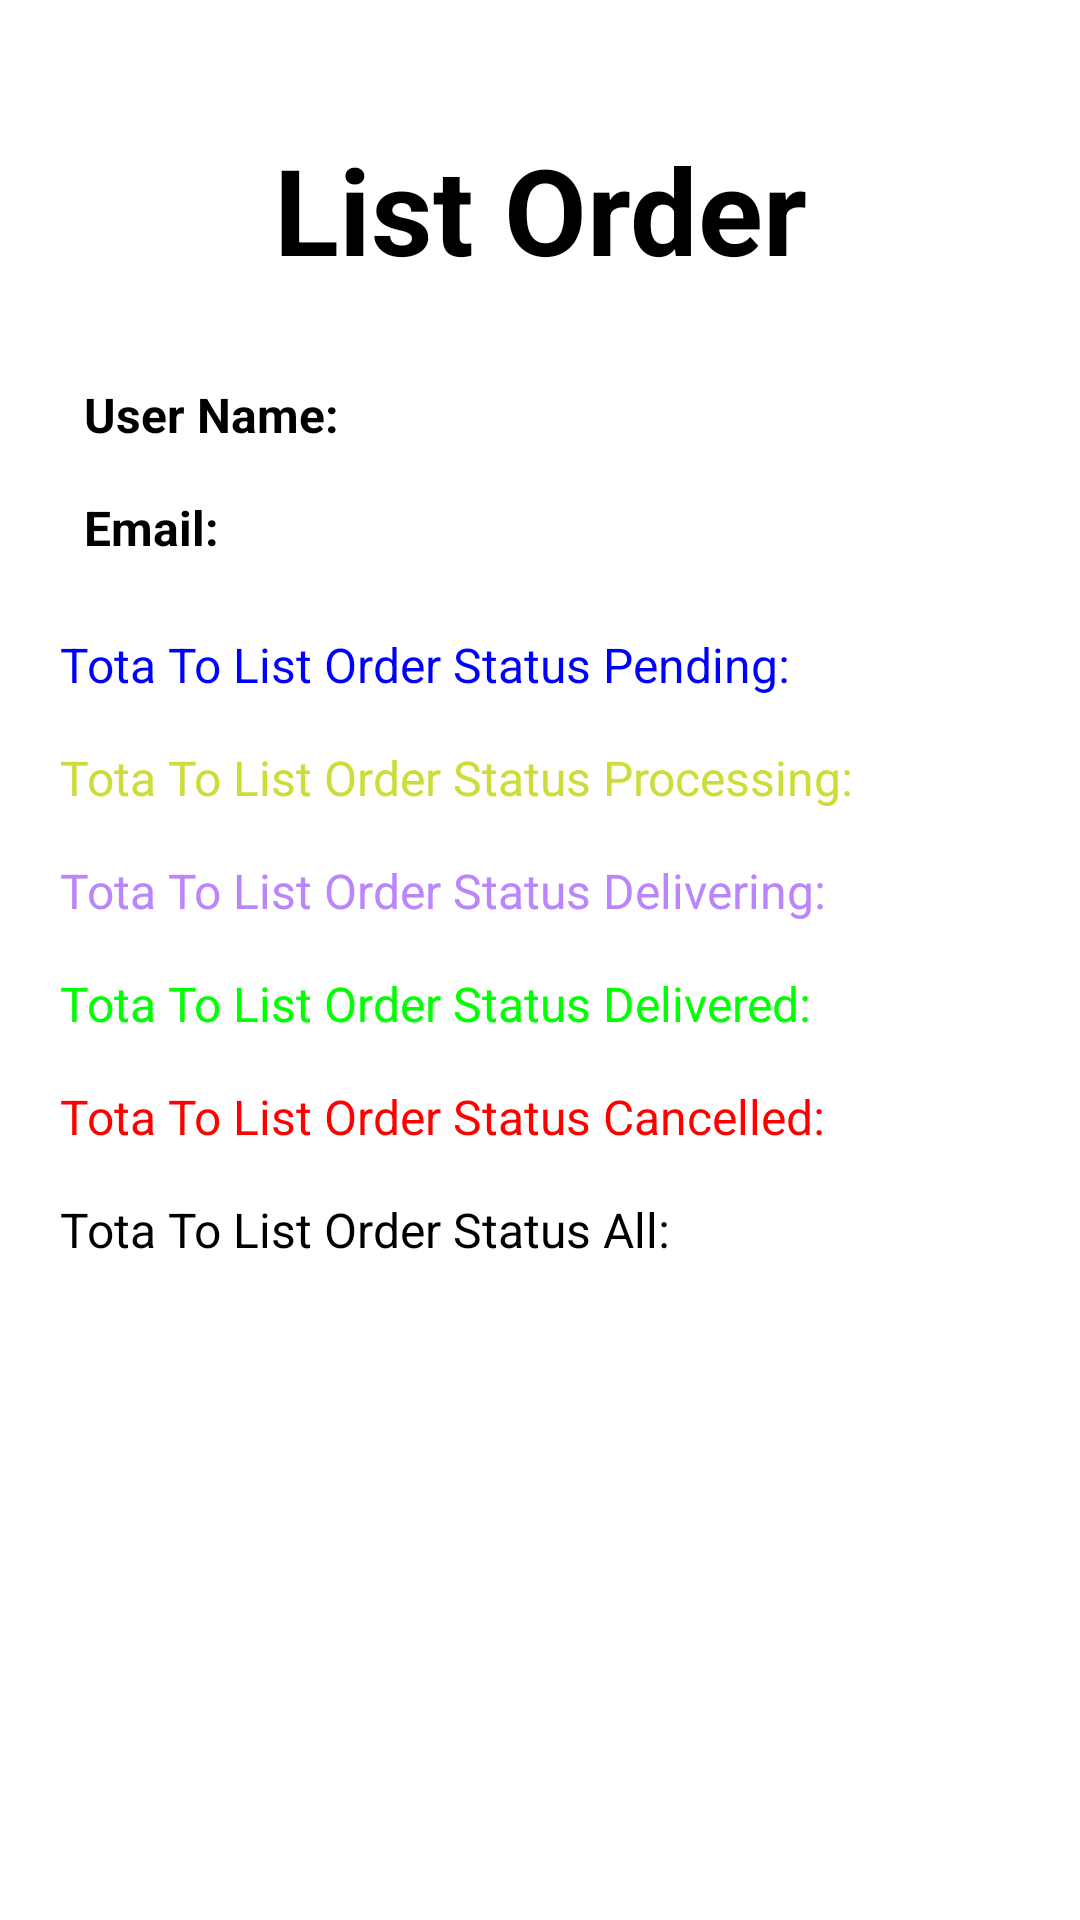

Android layout source for this screen:
<!-- AndroidManifest.xml: application theme Theme.SmartHomeMobile -->
<!-- res/layout/activity_list_order.xml -->
<?xml version="1.0" encoding="utf-8"?>
<LinearLayout xmlns:android="http://schemas.android.com/apk/res/android"
    xmlns:app="http://schemas.android.com/apk/res-auto"
    xmlns:tools="http://schemas.android.com/tools"
    android:layout_width="match_parent"
    android:layout_height="match_parent"
    android:orientation="vertical">

    <ScrollView
        android:layout_width="match_parent"
        android:layout_height="0dp"
        android:layout_weight="1"
        android:fillViewport="true"
        android:scrollbars="none">

        <LinearLayout
            android:layout_width="match_parent"
            android:layout_height="wrap_content"
            android:padding="20dp"
            android:orientation="vertical">

            <TextView
                android:id="@+id/textViewTitle"
                android:layout_width="match_parent"
                android:layout_height="wrap_content"
                android:text="List Order"
                android:textColor="@color/black"
                android:textSize="40sp"
                android:gravity="center"
                android:padding="15dp"
                android:textStyle="bold"
                android:layout_margin="8dp"/>


            <TextView
                android:id="@+id/textViewUserNameToListOrder"
                android:layout_width="wrap_content"
                android:layout_height="wrap_content"
                android:text="User Name:"
                android:textStyle="bold"

                android:textColor="@color/black"
                android:textSize="16sp"

                android:layout_margin="8dp"/>

            <TextView
                android:id="@+id/textViewUserEmailToListOrder"
                android:layout_width="wrap_content"
                android:layout_height="wrap_content"
                android:text="Email: "
                android:textSize="16sp"
                android:textStyle="bold"
                android:textColor="@color/black"
                android:layout_margin="8dp"/>


            <TextView
                android:id="@+id/textViewTotalListOrderStatusPending"
                android:layout_width="wrap_content"
                android:layout_height="wrap_content"
                android:text="Tota To List Order Status Pending: "
                android:textSize="16sp"
                android:textColor="@color/blue"
                android:layout_marginTop="16dp"
                android:layout_marginEnd="16dp"/>

            <TextView
                android:id="@+id/textViewTotalListOrderStatusProcessing"
                android:layout_width="wrap_content"
                android:layout_height="wrap_content"
                android:text="Tota To List Order Status Processing: "
                android:textColor="@color/yellow"
                android:textSize="16sp"
                android:layout_marginTop="16dp"
                android:layout_marginEnd="16dp"/>

            <TextView
                android:id="@+id/textViewTotalListOrderStatusDelivering"
                android:layout_width="wrap_content"
                android:layout_height="wrap_content"
                android:text="Tota To List Order Status Delivering: "
                android:textColor="@color/purple_200"
                android:textSize="16sp"
                android:layout_marginTop="16dp"
                android:layout_marginEnd="16dp"/>

            <TextView
                android:id="@+id/textViewTotalListOrderStatusDelivered"
                android:layout_width="wrap_content"
                android:layout_height="wrap_content"
                android:text="Tota To List Order Status Delivered: "
                android:textColor="@color/green"
                android:textSize="16sp"
                android:layout_marginTop="16dp"
                android:layout_marginEnd="16dp"/>

            <TextView
                android:id="@+id/textViewTotalListOrderStatusCanceled"
                android:layout_width="wrap_content"
                android:layout_height="wrap_content"
                android:text="Tota To List Order Status Cancelled: "
                android:textSize="16sp"
                android:textColor="@color/red"
                android:layout_marginTop="16dp"
                android:layout_marginEnd="16dp"/>

            <TextView
                android:id="@+id/textViewTotalListOrderStatusAll"
                android:layout_width="wrap_content"
                android:layout_height="wrap_content"
                android:text="Tota To List Order Status All: "
                android:textColor="@color/black"
                android:textSize="16sp"
                android:paddingBottom="10dp"
                android:layout_marginTop="16dp"
                android:layout_marginEnd="16dp"/>

            <androidx.recyclerview.widget.RecyclerView
                android:id="@+id/recyclerViewListOrder"
                android:layout_width="339dp"
                android:layout_height="317dp"
                android:padding="5dp"
                app:layoutManager="androidx.recyclerview.widget.LinearLayoutManager"
                app:layout_constraintWidth_percent="0.9" />




















            <Button
                android:id="@+id/buttonBackToListOrder"
                android:layout_width="match_parent"
                android:layout_height="wrap_content"
                android:text="Back"
                android:shadowRadius="10"
                android:layout_marginTop="16dp"
                android:layout_marginHorizontal="8dp"/>



        </LinearLayout>

    </ScrollView>

</LinearLayout>

























































































<!-- resources referenced by this layout -->
<resources>
  <color name="black">#FF000000</color>
  <color name="blue">#FF0000FF</color>
  <color name="green">#FF00FF00</color>
  <color name="purple_200">#FFBB86FC</color>
  <color name="red">#FFFF0000</color>
  <color name="yellow">#CDDC39</color>
  <style name="Theme.SmartHomeMobile" parent="Theme.MaterialComponents.DayNight.NoActionBar">
          
          <item name="colorPrimary">@color/purple_500</item>
          <item name="colorPrimaryVariant">@color/purple_700</item>
          <item name="colorOnPrimary">@color/white</item>
          
          <item name="colorSecondary">@color/teal_200</item>
          <item name="colorSecondaryVariant">@color/teal_700</item>
          <item name="colorOnSecondary">@color/black</item>
          
          <item name="android:statusBarColor">?attr/colorPrimaryVariant</item>
          
      </style>
  <color name="purple_500">#FF6200EE</color>
  <color name="purple_700">#FF3700B3</color>
  <color name="white">#FFFFFFFF</color>
  <color name="teal_200">#FF03DAC5</color>
  <color name="teal_700">#FF018786</color>
</resources>
